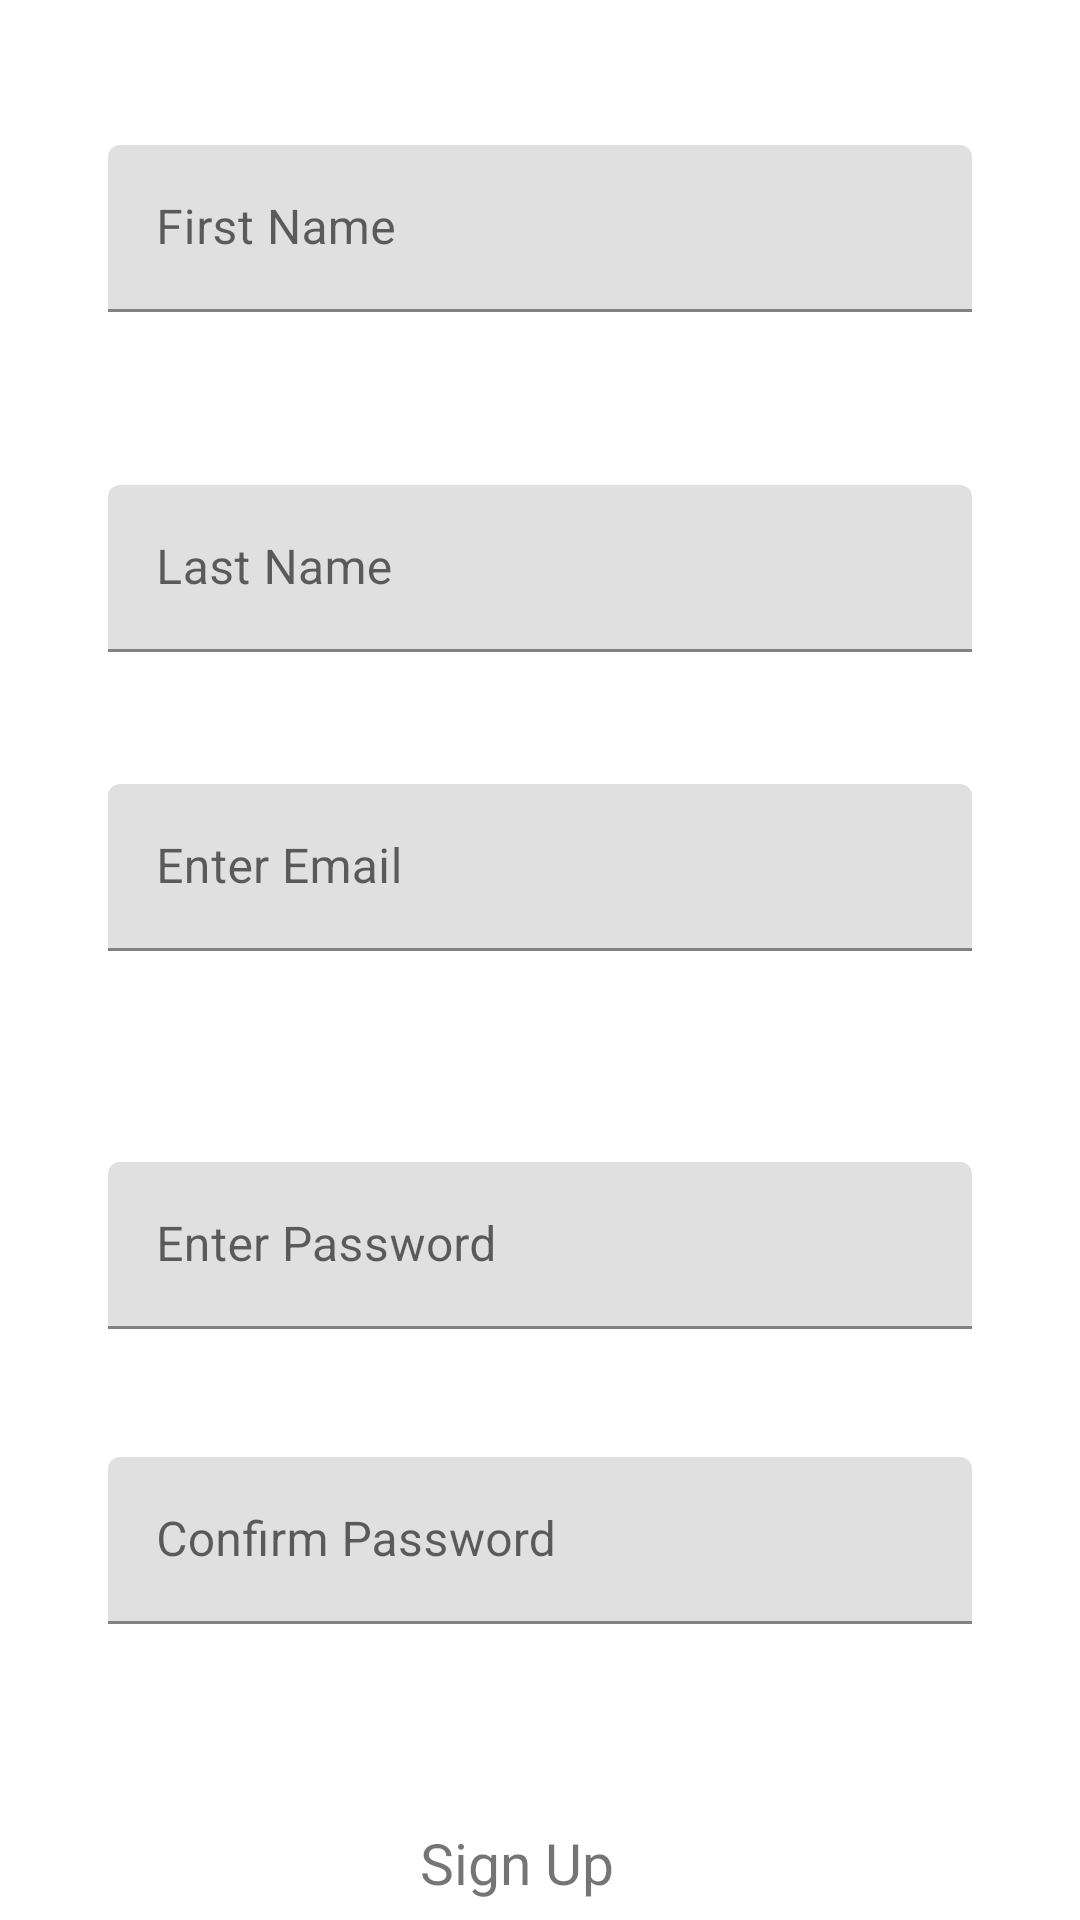

Here is an Android app screen rendered from its layout file. Give the layout XML and the strings, colors and styles it references.
<!-- AndroidManifest.xml: application theme Theme.Workoutlog -->
<!-- res/layout/activity_sign_up.xml -->
<?xml version="1.0" encoding="utf-8"?>
<androidx.constraintlayout.widget.ConstraintLayout xmlns:android="http://schemas.android.com/apk/res/android"
    xmlns:app="http://schemas.android.com/apk/res-auto"
    xmlns:tools="http://schemas.android.com/tools"
    android:layout_width="match_parent"
    android:layout_height="match_parent"
    android:textAlignment="center"
    tools:context=".Sign_upActivity">

    <androidx.constraintlayout.widget.Guideline
        android:id="@+id/guideline7"
        android:layout_width="wrap_content"
        android:layout_height="wrap_content"
        android:orientation="horizontal"
        app:layout_constraintGuide_begin="104dp" />

    <androidx.constraintlayout.widget.Guideline
        android:id="@+id/guideline8"
        android:layout_width="wrap_content"
        android:layout_height="wrap_content"
        android:orientation="horizontal"
        app:layout_constraintGuide_begin="216dp" />

    <com.google.android.material.textfield.TextInputLayout
        android:id="@+id/tilFirstname"
        android:layout_width="0dp"
        android:layout_height="wrap_content"
        android:layout_marginStart="36dp"
        android:layout_marginEnd="36dp"
        app:layout_constraintBottom_toTopOf="@+id/guideline7"
        app:layout_constraintEnd_toEndOf="parent"
        app:layout_constraintStart_toStartOf="parent">

        <com.google.android.material.textfield.TextInputEditText
            android:id="@+id/etFirstName"
            android:layout_width="match_parent"
            android:layout_height="match_parent"
            android:hint="First Name" />
    </com.google.android.material.textfield.TextInputLayout>

    <com.google.android.material.textfield.TextInputLayout
        android:id="@+id/tilLastname"
        android:layout_width="0dp"
        android:layout_height="wrap_content"
        android:layout_marginStart="36dp"
        android:layout_marginTop="59dp"
        android:layout_marginEnd="36dp"
        app:layout_constraintBottom_toTopOf="@+id/guideline8"
        app:layout_constraintEnd_toEndOf="parent"
        app:layout_constraintStart_toStartOf="parent"
        app:layout_constraintTop_toBottomOf="@+id/tilFirstname">

        <com.google.android.material.textfield.TextInputEditText
            android:id="@+id/etLastname"
            android:layout_width="match_parent"
            android:layout_height="wrap_content"
            android:hint="Last Name" />
    </com.google.android.material.textfield.TextInputLayout>

    <androidx.constraintlayout.widget.Guideline
        android:id="@+id/guideline9"
        android:layout_width="wrap_content"
        android:layout_height="wrap_content"
        android:orientation="horizontal"
        app:layout_constraintGuide_begin="352dp" />

    <com.google.android.material.textfield.TextInputLayout
        android:id="@+id/tilSignemail"
        android:layout_width="0dp"
        android:layout_height="wrap_content"
        android:layout_marginStart="36dp"
        android:layout_marginTop="9dp"
        android:layout_marginEnd="36dp"
        app:layout_constraintBottom_toTopOf="@+id/guideline9"
        app:layout_constraintEnd_toEndOf="parent"
        app:layout_constraintStart_toStartOf="parent"
        app:layout_constraintTop_toBottomOf="@+id/tilLastname">

        <com.google.android.material.textfield.TextInputEditText
            android:id="@+id/etSignemail"
            android:layout_width="match_parent"
            android:layout_height="wrap_content"
            android:hint="Enter Email"
            android:textAlignment="center" />
    </com.google.android.material.textfield.TextInputLayout>

    <androidx.constraintlayout.widget.Guideline
        android:id="@+id/guideline10"
        android:layout_width="wrap_content"
        android:layout_height="wrap_content"
        android:orientation="horizontal"
        app:layout_constraintGuide_begin="443dp" />

    <com.google.android.material.textfield.TextInputLayout
        android:id="@+id/tilPass"
        android:layout_width="0dp"
        android:layout_height="wrap_content"
        android:layout_marginStart="36dp"
        android:layout_marginEnd="36dp"
        app:layout_constraintBottom_toTopOf="@+id/guideline10"
        app:layout_constraintEnd_toEndOf="parent"
        app:layout_constraintStart_toStartOf="parent">

        <com.google.android.material.textfield.TextInputEditText
            android:id="@+id/etPass"
            android:layout_width="match_parent"
            android:layout_height="wrap_content"
            android:hint="Enter Password" />
    </com.google.android.material.textfield.TextInputLayout>

    <androidx.constraintlayout.widget.Barrier
        android:layout_width="wrap_content"
        android:layout_height="wrap_content"
        app:barrierDirection="top"
        tools:layout_editor_absoluteX="108dp"
        tools:layout_editor_absoluteY="543dp" />

    <androidx.constraintlayout.widget.Barrier
        android:layout_width="wrap_content"
        android:layout_height="wrap_content"
        app:barrierDirection="top"
        tools:layout_editor_absoluteX="39dp"
        tools:layout_editor_absoluteY="572dp" />

    <androidx.constraintlayout.widget.Barrier
        android:layout_width="wrap_content"
        android:layout_height="wrap_content"
        app:barrierDirection="top"
        tools:layout_editor_absoluteX="84dp"
        tools:layout_editor_absoluteY="550dp" />

    <androidx.constraintlayout.widget.Barrier
        android:layout_width="wrap_content"
        android:layout_height="wrap_content"
        app:barrierDirection="top"
        tools:layout_editor_absoluteX="134dp"
        tools:layout_editor_absoluteY="576dp" />

    <androidx.constraintlayout.widget.Barrier
        android:layout_width="wrap_content"
        android:layout_height="wrap_content"
        app:barrierDirection="top"
        tools:layout_editor_absoluteX="145dp"
        tools:layout_editor_absoluteY="616dp" />

    <com.google.android.material.textfield.TextInputLayout
        android:id="@+id/tilConfirm"
        android:layout_width="0dp"
        android:layout_height="wrap_content"
        android:layout_marginStart="36dp"
        android:layout_marginTop="12dp"
        android:layout_marginEnd="36dp"
        app:layout_constraintBottom_toTopOf="@+id/guideline13"
        app:layout_constraintEnd_toEndOf="parent"
        app:layout_constraintStart_toStartOf="parent"
        app:layout_constraintTop_toBottomOf="@+id/tilPass">

        <com.google.android.material.textfield.TextInputEditText
            android:id="@+id/etConfirm"
            android:layout_width="match_parent"
            android:layout_height="match_parent"
            android:hint="Confirm Password" />

        <androidx.constraintlayout.widget.Guideline
            android:id="@+id/guideline12"
            android:layout_weight="1"
            android:orientation="horizontal" />
    </com.google.android.material.textfield.TextInputLayout>

    <androidx.constraintlayout.widget.Guideline
        android:id="@+id/guideline13"
        android:layout_width="wrap_content"
        android:layout_height="wrap_content"
        android:orientation="horizontal"
        app:layout_constraintGuide_begin="572dp" />

    <TextView
        android:id="@+id/tvSingn"
        android:layout_width="94dp"
        android:layout_height="31dp"
        android:layout_marginTop="36dp"
        android:text="Sign Up"
        android:textSize="19sp"
        app:layout_constraintBottom_toBottomOf="parent"
        app:layout_constraintEnd_toEndOf="parent"
        app:layout_constraintHorizontal_bias="0.526"
        app:layout_constraintStart_toStartOf="parent"
        app:layout_constraintTop_toTopOf="@+id/guideline13"
        app:layout_constraintVertical_bias="0.0" />

</androidx.constraintlayout.widget.ConstraintLayout>
<!-- resources referenced by this layout -->
<resources>
  <style name="Theme.Workoutlog" parent="Theme.MaterialComponents.DayNight.DarkActionBar">
          
          <item name="colorPrimary">@color/purple_500</item>
          <item name="colorPrimaryVariant">@color/purple_700</item>
          <item name="colorOnPrimary">@color/white</item>
          
          <item name="colorSecondary">@color/teal_200</item>
          <item name="colorSecondaryVariant">@color/teal_700</item>
          <item name="colorOnSecondary">@color/black</item>
          
          <item name="android:statusBarColor" tools:targetApi="l">?attr/colorPrimaryVariant</item>
          
      </style>
  <!-- not gathered from this repository: default colours our renderer supplied (Android Studio template values) -->
  <color name="purple_500">#FF6200EE</color>
  <color name="purple_700">#FF3700B3</color>
  <color name="teal_200">#FF03DAC5</color>
  <color name="teal_700">#FF018786</color>
  <color name="black">#FF000000</color>
  <color name="white">#FFFFFFFF</color>
</resources>
